Dataset: dataset_uk_species (GitHub, cameaci/Camera_Trap). Classes: badger, otter.

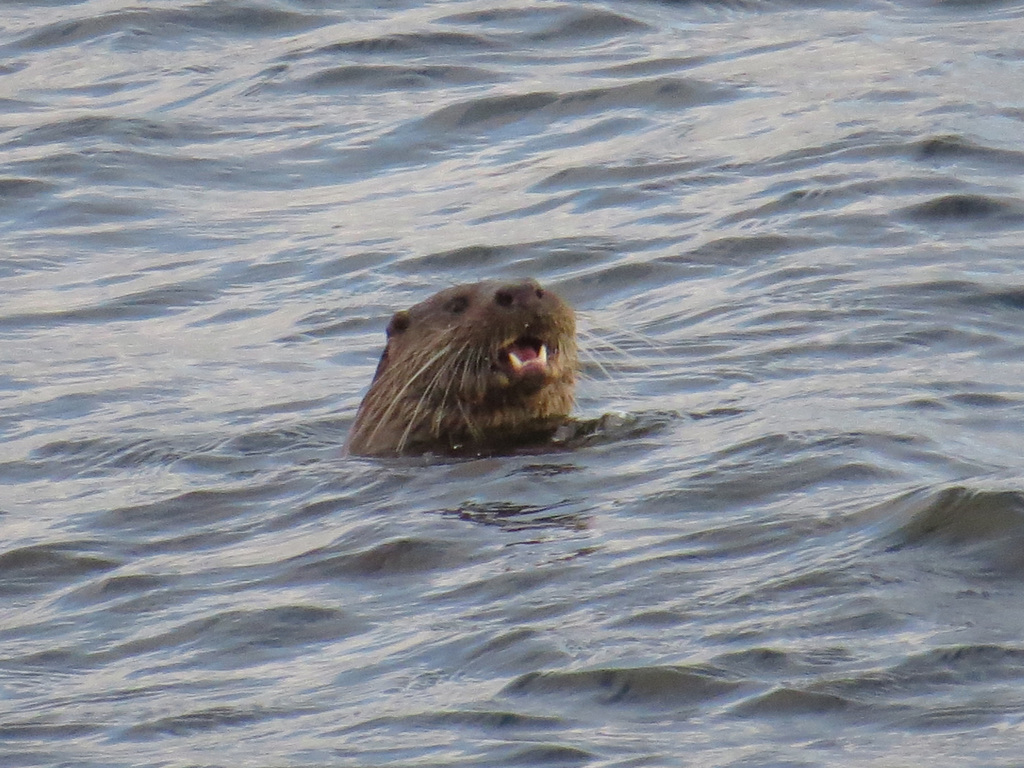
Label: otter

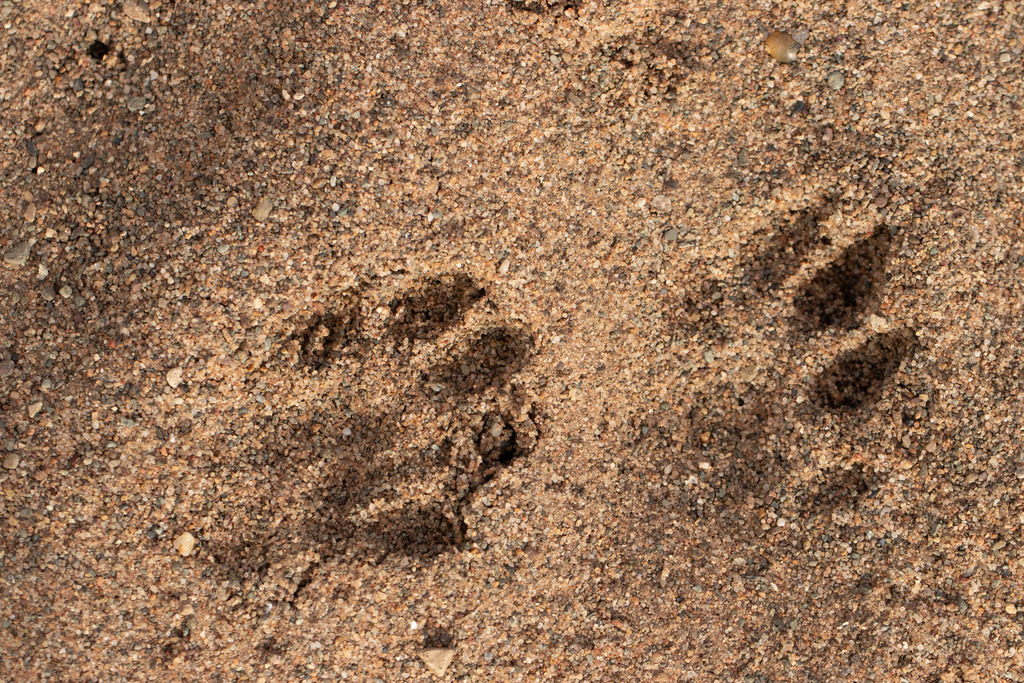
Label: otter

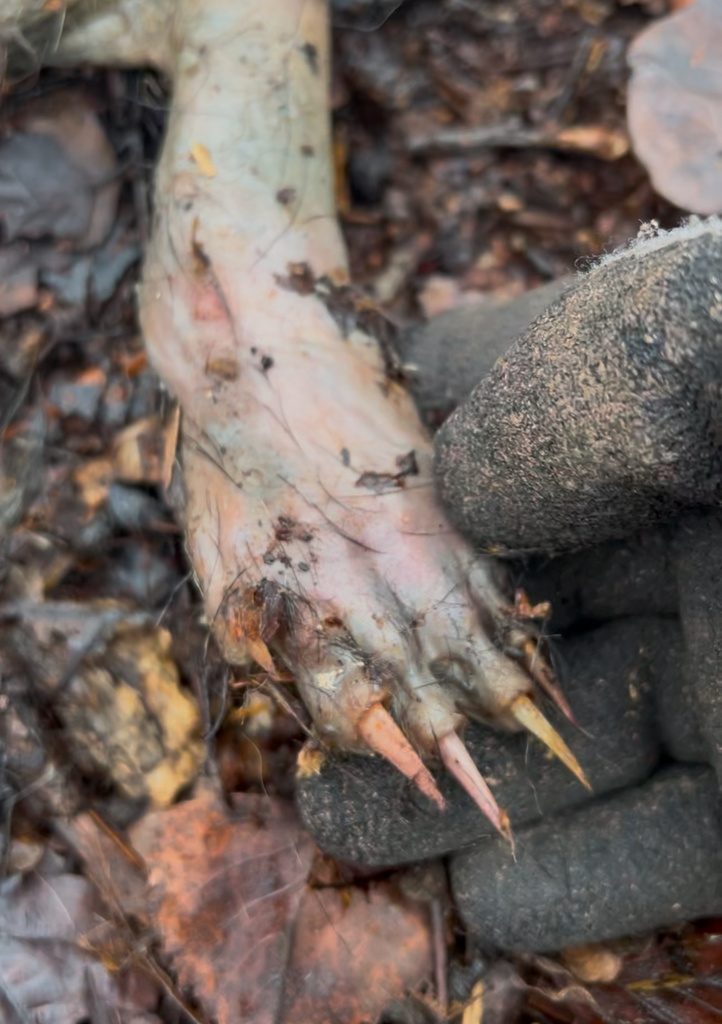
Label: badger

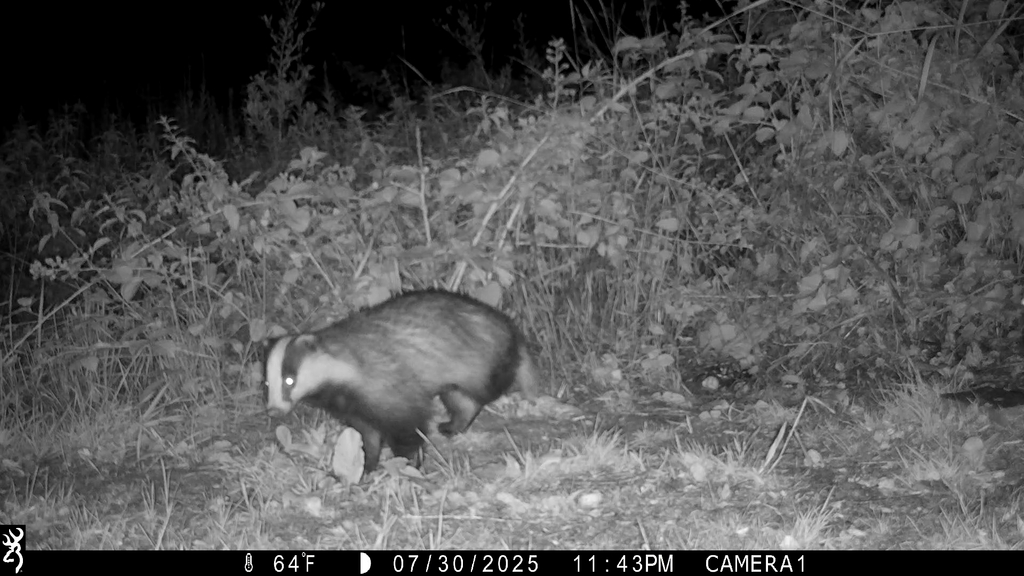
Label: badger

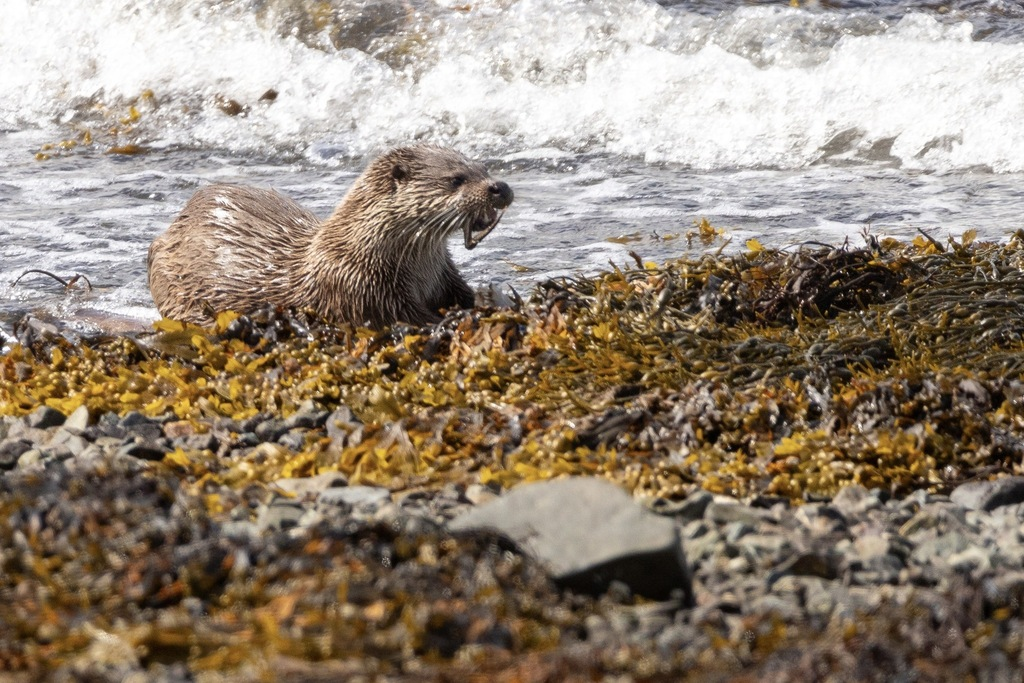
Label: otter

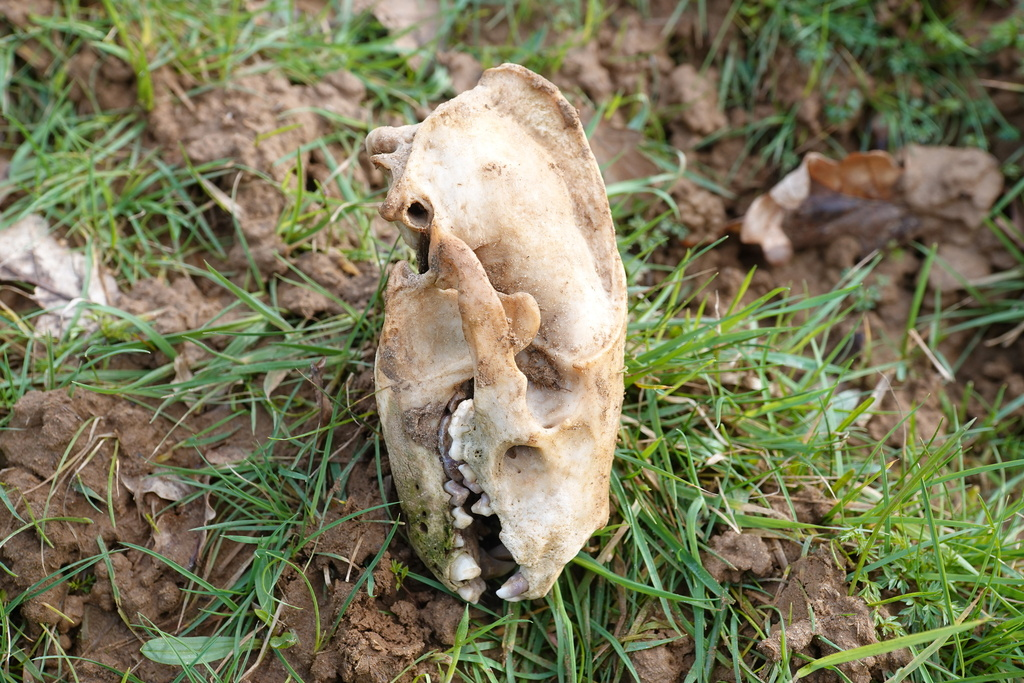
Label: badger
